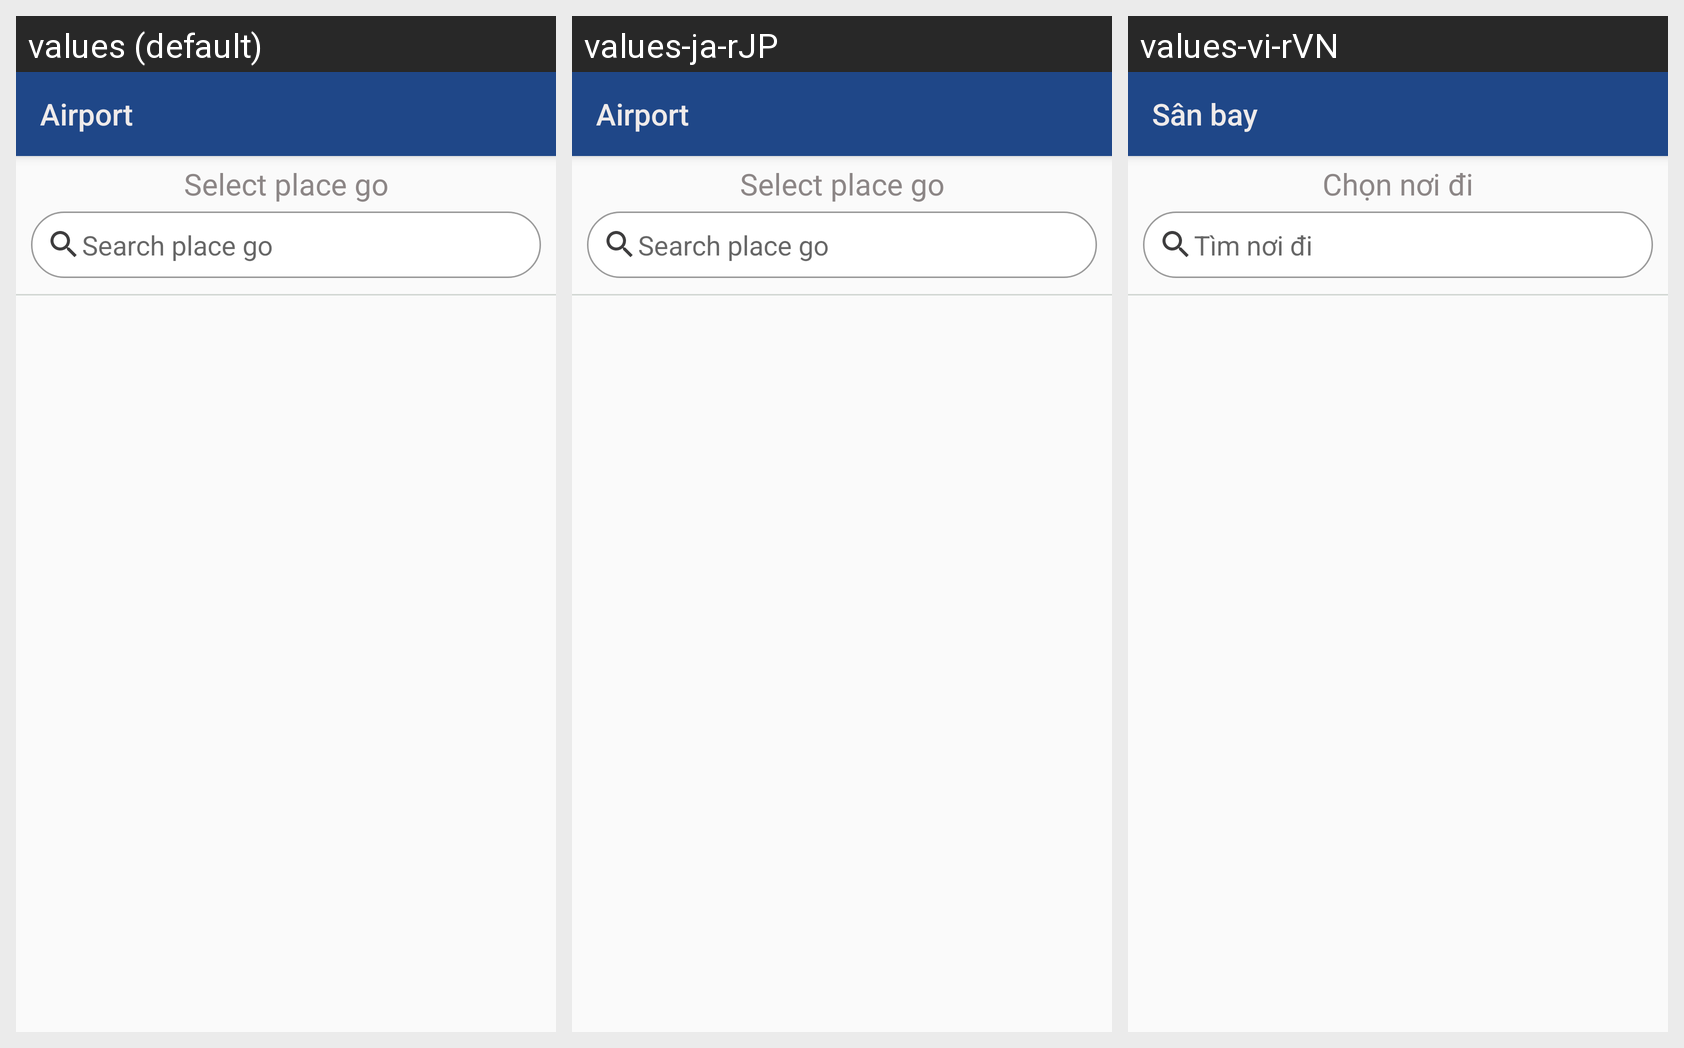

The same Android screen rendered under several of its app's locales, left to right. List the strings drawn on it with the default value and each locale's translation.
Android screen res/layout/activity_select_airport.xml rendered under 3 locales, left to right: values (default), values-ja-rJP, values-vi-rVN. Device: Nexus 5 (rendered at 1080×1920; each locale shown at half size, 540×960, under a caption strip naming it); theme AppTheme.
Strings drawn on this screen, with the default value and each locale's value (text and hints the layout hard-codes, and strings that could not be matched under every locale, appear in the picture but are not listed):

nav_airport
  values: Airport
  values-ja-rJP: Airport  [not translated; the default value is used]
  values-vi-rVN: Sân bay

select_place_go
  values: Select place go
  values-ja-rJP: Select place go  [not translated; the default value is used]
  values-vi-rVN: Chọn nơi đi

search_place_go
  values: Search place go
  values-ja-rJP: Search place go  [not translated; the default value is used]
  values-vi-rVN: Tìm nơi đi
